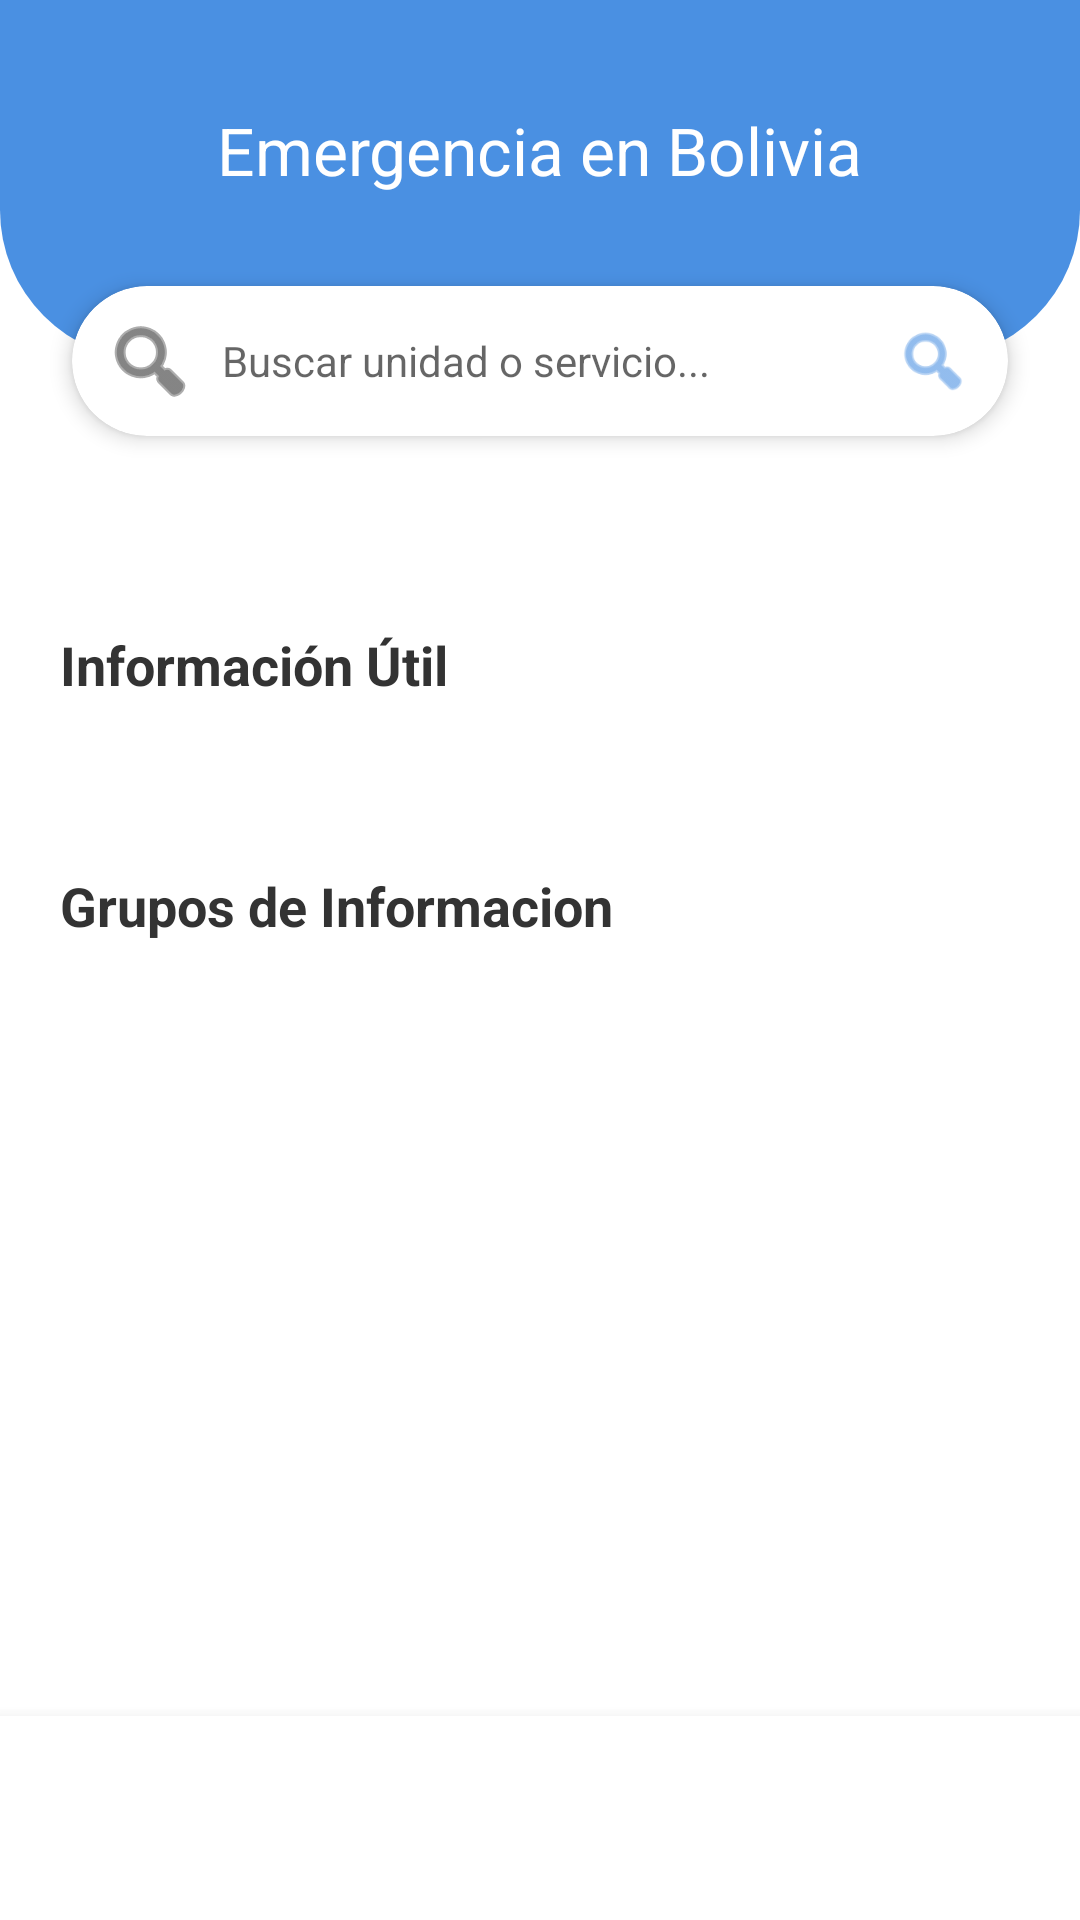

Android layout source for this screen:
<!-- AndroidManifest.xml: application theme Theme.AppCompat.Light.NoActionBar -->
<!-- res/layout/activity_main_menu.xml -->
<?xml version="1.0" encoding="utf-8"?>
<androidx.constraintlayout.widget.ConstraintLayout
    xmlns:android="http://schemas.android.com/apk/res/android"
    xmlns:app="http://schemas.android.com/apk/res-auto"
    xmlns:tools="http://schemas.android.com/tools"
    android:layout_width="match_parent"
    android:layout_height="match_parent"
    android:background="@color/white"
    android:fitsSystemWindows="true">

    <ScrollView
        android:id="@+id/scrollView"
        android:layout_width="match_parent"
        android:layout_height="0dp"
        android:fillViewport="true"

        android:clipToPadding="false"
        android:paddingBottom="80dp"
        app:layout_constraintBottom_toBottomOf="parent"
        app:layout_constraintTop_toTopOf="parent">

        <LinearLayout
            android:layout_width="match_parent"
            android:layout_height="wrap_content"
            android:orientation="vertical"
            android:paddingBottom="20dp">

            <FrameLayout
                android:layout_width="match_parent"
                android:layout_height="120dp"
                android:background="@drawable/bg_header_curve">

                <TextView
                    android:layout_width="wrap_content"
                    android:layout_height="wrap_content"
                    android:text="Emergencia en Bolivia"
                    android:textColor="@color/white"
                    android:textSize="22sp"
                    android:layout_gravity="center"
                    android:layout_marginBottom="10dp"/>
            </FrameLayout>

            <androidx.cardview.widget.CardView
                android:id="@+id/searchCardGlobal"
                android:layout_width="match_parent"
                android:layout_height="50dp"
                android:layout_marginHorizontal="24dp"
                android:layout_marginTop="-25dp"  android:layout_marginBottom="24dp" app:cardCornerRadius="25dp"
                app:cardElevation="4dp">

                <LinearLayout
                    android:layout_width="match_parent"
                    android:layout_height="match_parent"
                    android:orientation="horizontal"
                    android:gravity="center_vertical">

                    <ImageView
                        android:layout_width="wrap_content"
                        android:layout_height="wrap_content"
                        android:src="@android:drawable/ic_menu_search"
                        android:layout_marginStart="10dp"
                        app:tint="@color/text_dark"/>

                    <EditText
                        android:id="@+id/etBuscadorGlobal"
                        android:imeOptions="actionSearch"
                        android:inputType="textNoSuggestions"
                        android:layout_width="0dp"
                        android:layout_height="match_parent"
                        android:layout_weight="1"
                        android:background="@android:color/transparent"
                        android:hint="Buscar unidad o servicio..."
                        android:paddingStart="8dp"
                        android:paddingEnd="8dp"
                        android:textSize="14sp"/>

                    <ImageView
                        android:id="@+id/btnSearchGlobal"
                        android:layout_width="50dp"
                        android:layout_height="match_parent"
                        android:padding="12dp"
                        android:src="@android:drawable/ic_menu_search"
                        android:background="?attr/selectableItemBackground"
                        android:clickable="true"
                        android:focusable="true"
                        app:tint="@color/primary_blue"/>
                </LinearLayout>
            </androidx.cardview.widget.CardView>


            <HorizontalScrollView
                android:layout_width="match_parent"
                android:layout_height="wrap_content"
                android:scrollbars="none"
                android:paddingVertical="8dp"
                android:layout_marginBottom="24dp"> <LinearLayout
                android:id="@+id/category_icons_container"
                android:layout_width="wrap_content"
                android:layout_height="wrap_content"
                android:orientation="horizontal"
                android:paddingHorizontal="16dp">
            </LinearLayout>
            </HorizontalScrollView>

            <TextView
                android:layout_width="wrap_content"
                android:layout_height="wrap_content"
                android:text="Información Útil"
                android:textStyle="bold"
                android:textSize="18sp"
                android:layout_marginStart="20dp"
                android:layout_marginBottom="8dp" android:textColor="@color/text_dark"/>

            <HorizontalScrollView
                android:layout_width="match_parent"
                android:layout_height="wrap_content"
                android:scrollbars="none"
                android:paddingVertical="8dp"
                android:clipToPadding="false"
                android:paddingStart="16dp"
                android:paddingEnd="16dp"
                android:layout_marginBottom="32dp"> <LinearLayout
                android:id="@+id/info_cards_container"
                android:layout_width="wrap_content"
                android:layout_height="wrap_content"
                android:orientation="horizontal">
            </LinearLayout>
            </HorizontalScrollView>

            <TextView
                android:layout_width="wrap_content"
                android:layout_height="wrap_content"
                android:text="Grupos de Informacion"
                android:textStyle="bold"
                android:textSize="18sp"
                android:layout_marginStart="20dp"
                android:layout_marginBottom="8dp" android:textColor="@color/text_dark"/>

            <HorizontalScrollView
                android:layout_width="match_parent"
                android:layout_height="wrap_content"
                android:scrollbars="none"
                android:paddingVertical="8dp"
                android:clipToPadding="false"
                android:paddingStart="16dp"
                android:paddingEnd="16dp">

                <LinearLayout
                    android:id="@+id/group_cards_container"
                    android:layout_width="wrap_content"
                    android:layout_height="wrap_content"
                    android:orientation="horizontal">
                </LinearLayout>
            </HorizontalScrollView>

        </LinearLayout>
    </ScrollView>

    <LinearLayout
        android:id="@+id/bottomNavigation"
        android:layout_width="match_parent"
        android:layout_height="wrap_content"
        android:orientation="horizontal"
        android:gravity="center"
        android:background="@color/white"
        android:elevation="8dp"
        android:paddingBottom="8dp"
        app:layout_constraintBottom_toBottomOf="parent">

        <LinearLayout
            android:id="@+id/bottom_nav_container"
            android:layout_width="match_parent"
            android:layout_height="60dp"
            android:orientation="horizontal"/>

    </LinearLayout>

</androidx.constraintlayout.widget.ConstraintLayout>
<!-- resources referenced by this layout -->
<resources>
  <color name="primary_blue">#4A90E2</color>
  <color name="text_dark">#333333</color>
  <color name="white">#FFFFFFFF</color>
  <!-- drawable bg_header_curve (drawable) -->
  <shape xmlns:android="http://schemas.android.com/apk/res/android" android:shape="rectangle">
      <solid android:color="@color/primary_blue"/>
      <corners
          android:bottomLeftRadius="50dp"
          android:bottomRightRadius="50dp"/>
  </shape>
</resources>
